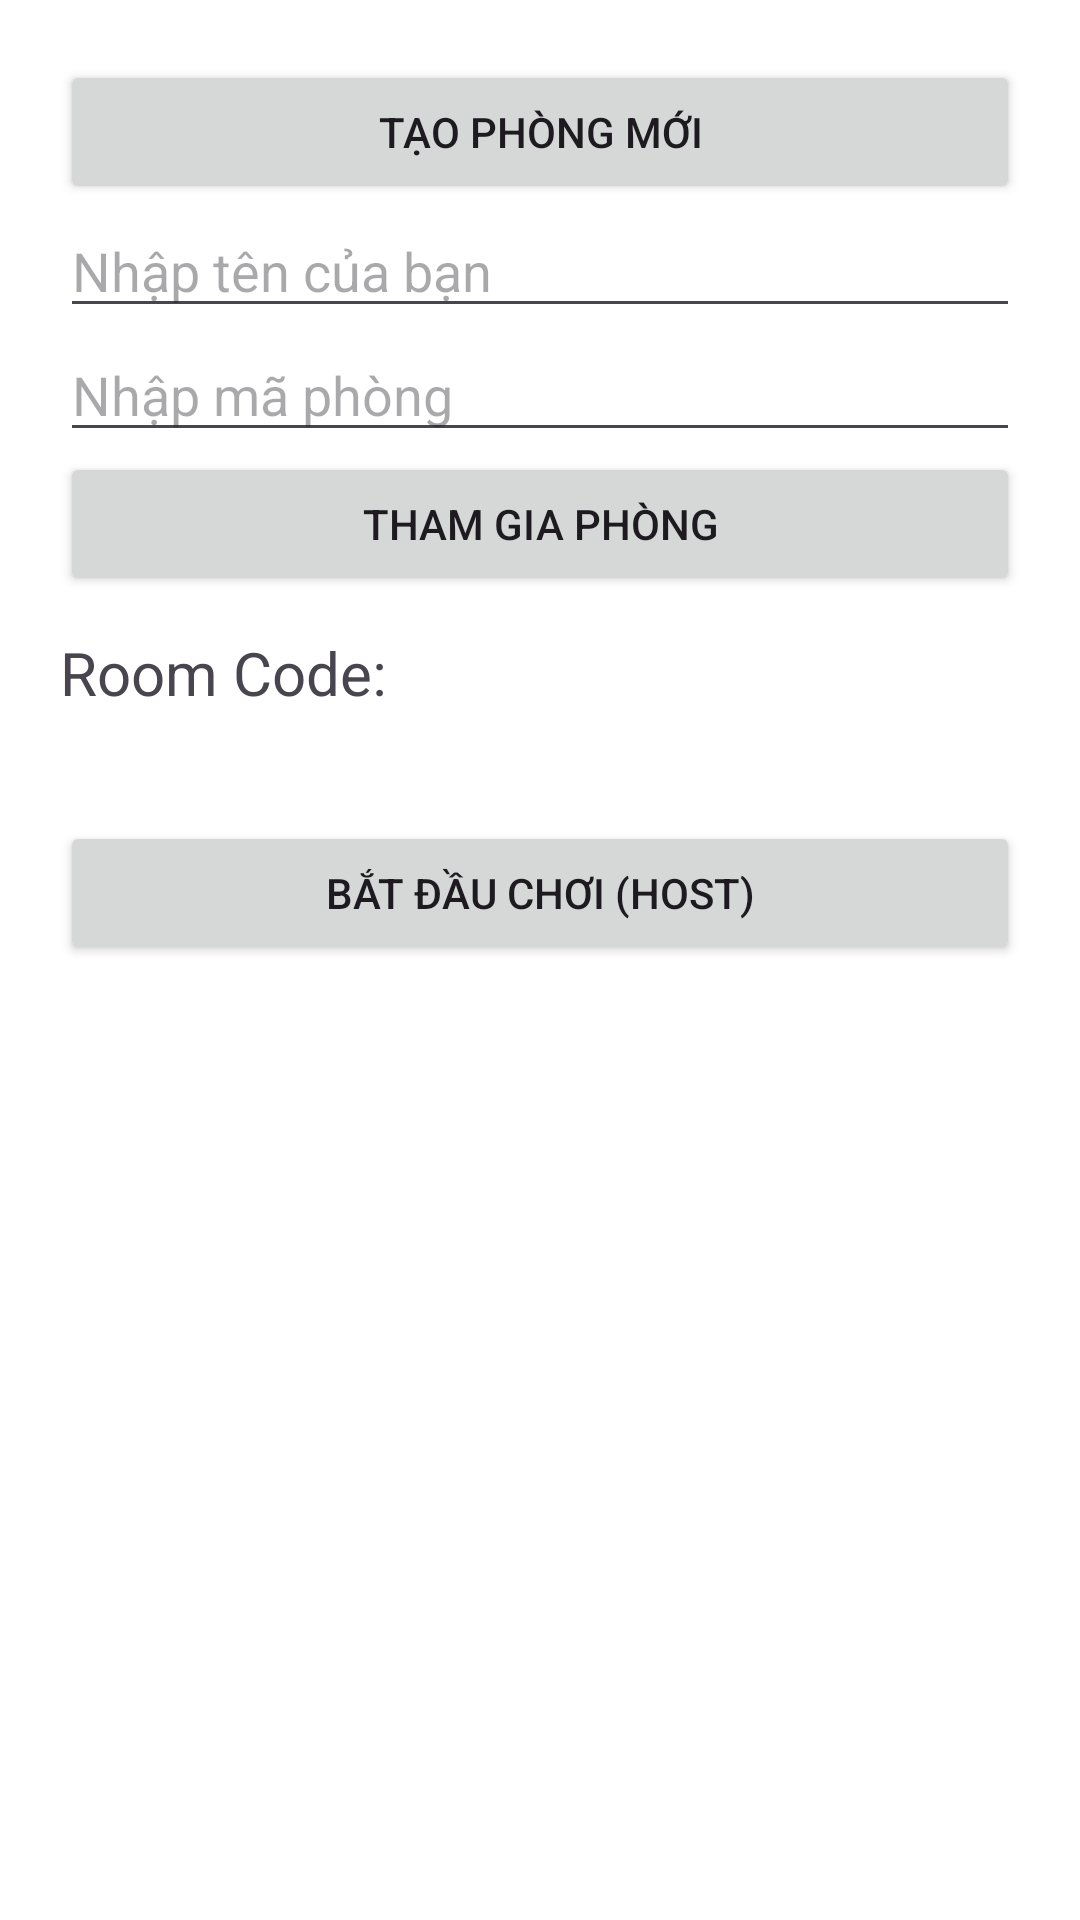

Layout XML and referenced resources for this Android screen:
<!-- AndroidManifest.xml: application theme Theme.Wordy -->
<!-- res/layout/activity_room.xml -->
<LinearLayout
    xmlns:android="http://schemas.android.com/apk/res/android"
    android:orientation="vertical"
    android:padding="20dp"
    android:layout_width="match_parent"
    android:layout_height="match_parent"
    android:background="@color/white">

    <Button
        android:id="@+id/btnCreateRoom"
        android:layout_width="match_parent"
        android:layout_height="wrap_content"
        android:text="Tạo phòng mới" />
    <EditText
        android:id="@+id/edtName"
        android:layout_width="match_parent"
        android:layout_height="wrap_content"
        android:hint="Nhập tên của bạn"
        />
    <EditText
        android:id="@+id/edtJoinCode"
        android:layout_width="match_parent"
        android:layout_height="wrap_content"
        android:hint="Nhập mã phòng" />


    <Button
        android:id="@+id/btnJoinRoom"
        android:layout_width="match_parent"
        android:layout_height="wrap_content"
        android:text="Tham gia phòng" />

    <TextView
        android:id="@+id/tvRoomCode"
        android:text="Room Code:"
        android:textSize="20sp"
        android:layout_marginTop="12dp"
        android:layout_width="match_parent"
        android:layout_height="wrap_content"
        />

    <ListView
        android:id="@+id/lvPlayerList"
        android:layout_width="match_parent"
        android:layout_height="wrap_content"
        android:layout_marginTop="16dp" />

    <Button
        android:id="@+id/btnStartGame"
        android:layout_width="match_parent"
        android:layout_height="wrap_content"
        android:text="Bắt đầu chơi (host)"
        android:layout_marginTop="20dp" />
</LinearLayout>
<!-- resources referenced by this layout -->
<resources>
  <color name="white">#FFFFFFFF</color>
  <style name="Theme.Wordy" parent="Base.Theme.Wordy" />
  <style name="Base.Theme.Wordy" parent="Theme.Material3.DayNight.NoActionBar">
          
          <item name="android:statusBarColor">@color/navy_blue</item>
          <item name="colorPrimary">@color/litePurple</item>
      </style>
  <color name="navy_blue">#3C47D5</color>
  <color name="litePurple">#5E68E7</color>
</resources>
